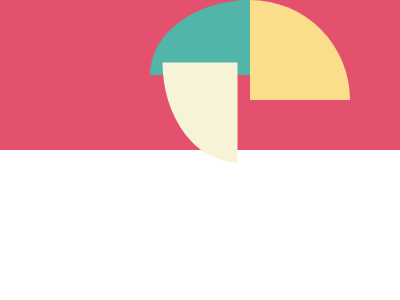

Here is a drawing made with CSS. Write the source that renders it.

<!DOCTYPE html>
<html lang="en">
  <head>
    <meta charset="UTF-8" />
    <meta name="viewport" content="width=device-width, initial-scale=1.0" />
    <title>Missing Slice</title>
    <style>
      * {
        margin: 0;
        padding: 0;
      }
      .container {
        width: 100vw;
        height: 50vh;
        background: #e3516e;
        display: flex;
        justify-content: center;
        flex-direction: column;
        align-items: center;
      }
      .slice {
        width: 100px;
        height: 100px;
        position: relative;
        border-top-left-radius: 100%;
      }
      .slice--1 {
        background: #51b5a9;
      }
      .slice--1::after {
        content: " ";
        position: absolute;
        background: #fade8b;
        width: 100px;
        height: 100px;
        left: 100px;
        border-top-right-radius: 100%;
      }
      .slice--2 {
        background: #f7f3d7;
        transform: rotate(270deg);
      }
    </style>
  </head>
  <body>
    <div class="container">
      <div class="slice slice--1"></div>
      <div class="slice slice--2"></div>
    </div>
  </body>
</html>
